Run: headless pygame with SDL's dummy video driver; simulated clock (each Clock.tick advances the game by its frame time, no real sleeping); random seed 0; keys injected as events and as key.get_pressed() state; no mouse input.
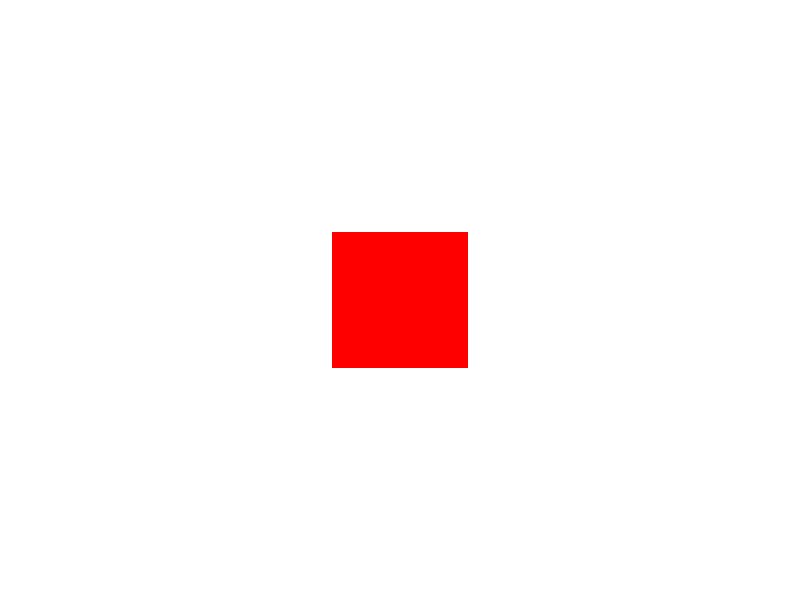
Frame 1 of 4 · flips 1–60 · no input
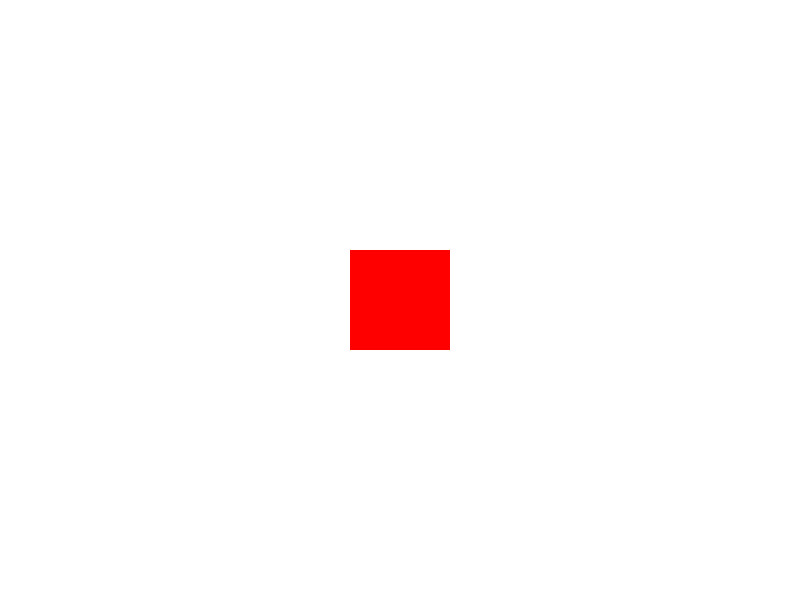
Frame 2 of 4 · flips 61–180 · tapped SPACE, RETURN · held RIGHT (→), D
Frame 3 of 4 · flips 181–300 · held DOWN (↓), S · screen same as frame 1, image omitted
Frame 4 of 4 · flips 301–420 · held LEFT (←), A, UP (↑), W · screen unchanged from frame 3, image omitted

The pygame program that drew these frames:

import pygame

# Define a function to rotate the box
def rotate_box(angle, rotation_speed):
    """Rotate the box by a given angle.

    Args:
        angle (float): The current angle of the box.
        rotation_speed (float): The speed at which the box should rotate.

    Returns:
        float: The new angle after rotation.
    """
    new_angle = (angle + rotation_speed) % 360
    return new_angle

# Main function to test the rotation mechanic
if __name__ == '__main__':
    # Initialize pygame
    pygame.init()

    # Set up the display
    screen = pygame.display.set_mode((800, 600))
    pygame.display.set_caption('Rotation Mechanic Test')

    # Set the initial angle and rotation speed
    angle = 0
    rotation_speed = 5

    # Load the box image
    box_image = pygame.Surface((100, 100))
    box_image.fill((255, 0, 0))

    # Main loop
    running = True
    while running:
        for event in pygame.event.get():
            if event.type == pygame.QUIT:
                running = False

        # Rotate the box
        angle = rotate_box(angle, rotation_speed)

        # Clear the screen
        screen.fill((255, 255, 255))

        # Create a new surface with the specified angle
        rotated_box = pygame.transform.rotate(box_image, angle)
        box_rect = rotated_box.get_rect()
        box_rect.center = (400, 300)

        # Draw the rotated box
        screen.blit(rotated_box, box_rect.topleft)

        # Update the display
        pygame.display.flip()

        # Cap the frame rate
        pygame.time.Clock().tick(60)

    pygame.quit()
